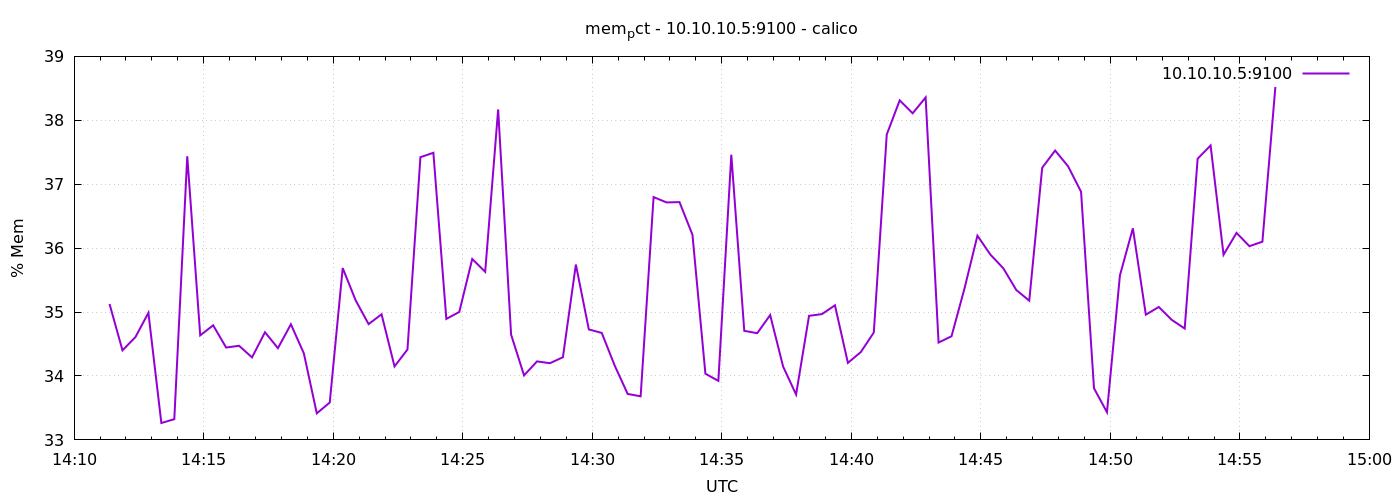

The data file committed next to this chart (first rows):
1778595082	35.12635973246749
1778595112	34.4
1778595142	34.61
1778595172	34.99
1778595202	33.26
1778595232	33.32
1778595262	37.44
1778595292	34.64
1778595322	34.79
1778595352	34.44
1778595382	34.47
1778595412	34.29
1778595442	34.68
1778595472	34.44
1778595502	34.81
1778595532	34.35
1778595562	33.42
1778595592	33.58
1778595622	35.69
1778595652	35.18
1778595682	34.81
1778595712	34.97
1778595742	34.15
1778595772	34.41
1778595802	37.42
1778595832	37.49
1778595862	34.89
1778595892	35
1778595922	35.83
1778595952	35.63
1778595982	38.17
1778596012	34.65
1778596042	34.01
1778596072	34.23
1778596102	34.2
1778596132	34.29
1778596162	35.74
1778596192	34.73
1778596222	34.67
1778596252	34.16
1778596282	33.72
1778596312	33.68
1778596342	36.8
1778596372	36.72
1778596402	36.72
1778596432	36.21
1778596462	34.04
1778596492	33.92
1778596522	37.46
1778596552	34.71
1778596582	34.67
1778596612	34.95
1778596642	34.15
1778596672	33.71
1778596702	34.94
1778596732	34.97
1778596762	35.11
1778596792	34.2
1778596822	34.37
1778596852	34.68
1778596882	37.78
... 30 more rows
